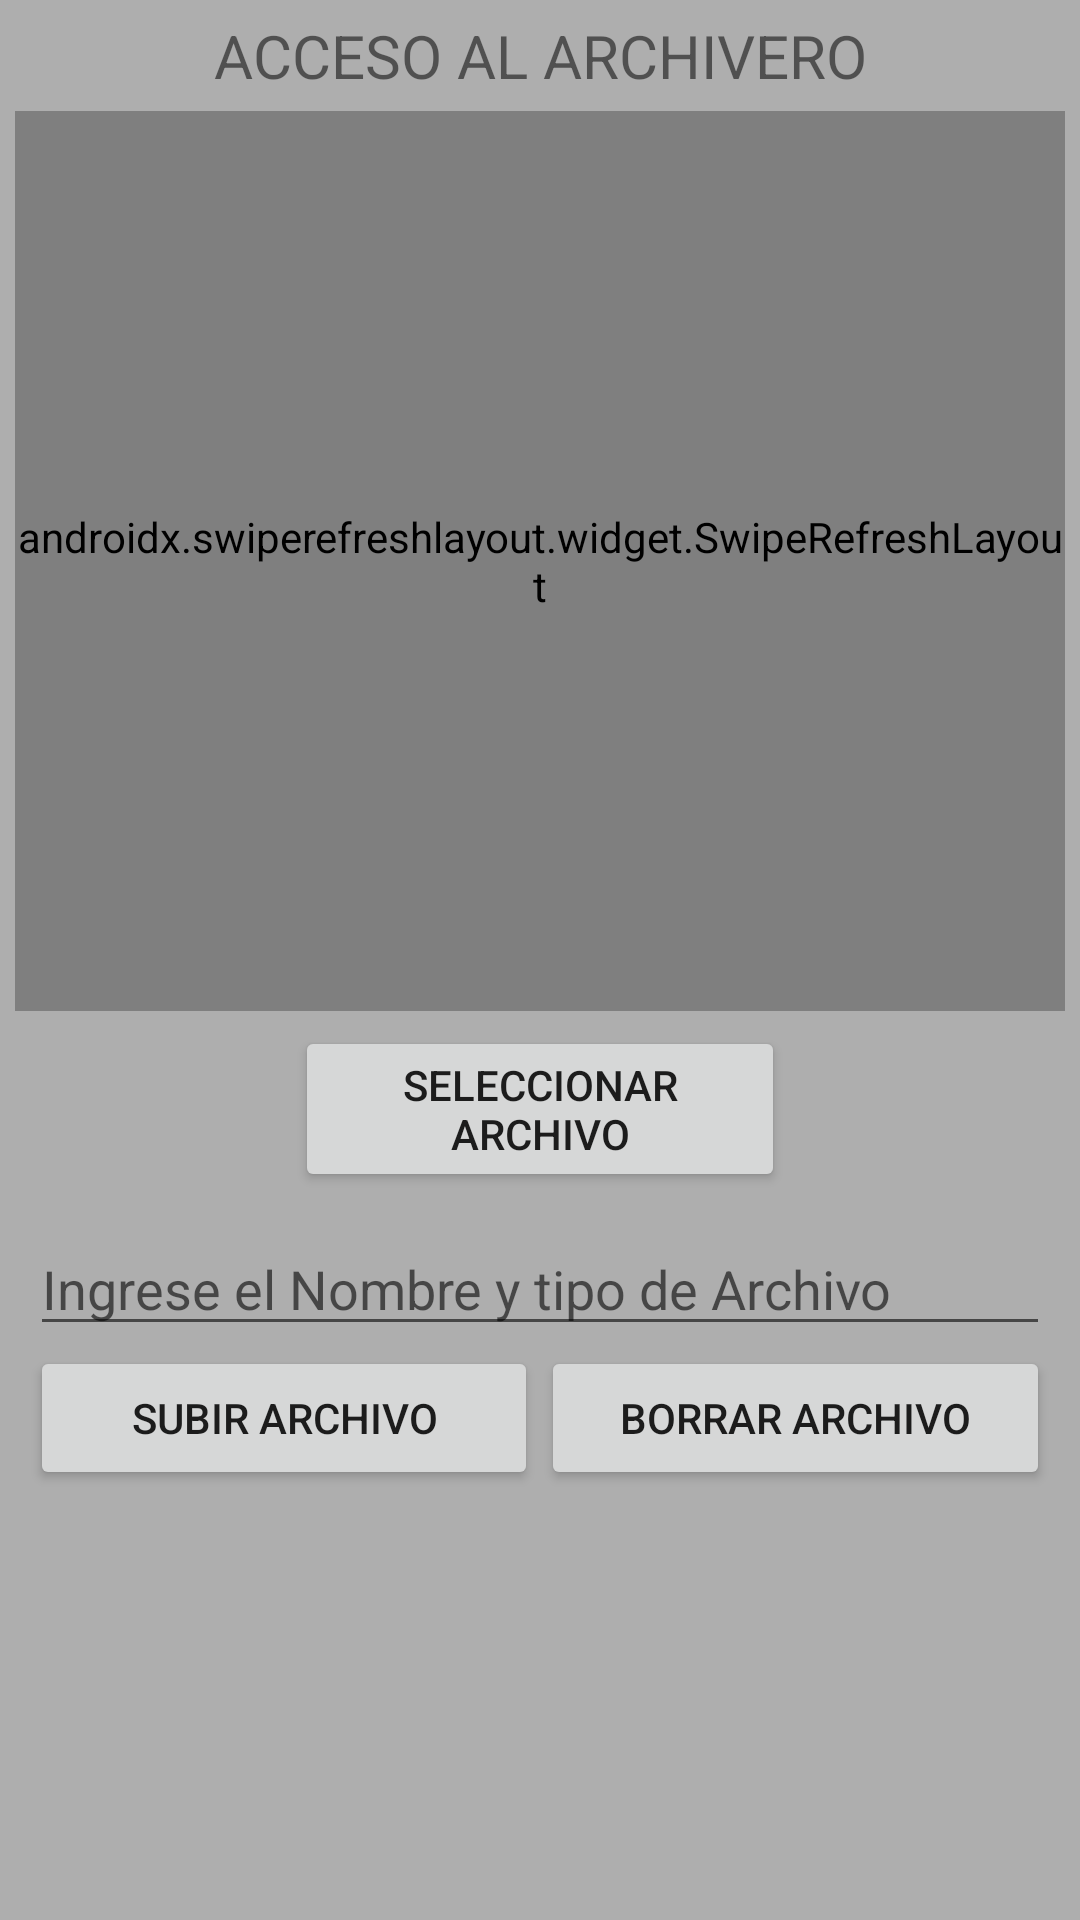

Produce the Android XML layout that renders to this screen, including the resource entries it uses.
<!-- AndroidManifest.xml: application theme Theme.AdministracionDashboard -->
<!-- res/layout/activity_file.xml -->
<?xml version="1.0" encoding="utf-8"?>
<RelativeLayout xmlns:android="http://schemas.android.com/apk/res/android"
    xmlns:app="http://schemas.android.com/apk/res-auto"
    xmlns:tools="http://schemas.android.com/tools"
    android:layout_width="match_parent"
    android:background="@color/purple_200"

    android:layout_height="match_parent"
    tools:context=".FileActivity">
    <TextView
        android:id="@+id/dragDown"
        android:layout_width="match_parent"
        android:layout_height="wrap_content"
        android:text="ACCESO AL ARCHIVERO"
        android:layout_alignParentTop="true"
        android:paddingTop="5dp"
        android:gravity="center"
        android:textSize="20sp"
        tools:ignore="MissingConstraints" />

    <androidx.swiperefreshlayout.widget.SwipeRefreshLayout
        android:id="@+id/swp"
        android:layout_width="match_parent"
        android:layout_height="300dp"
        android:layout_below="@+id/dragDown"
        android:layout_alignParentStart="true"

        android:layout_marginStart="5dp"
        android:layout_marginTop="5dp"
        android:layout_marginEnd="5dp"
        android:layout_marginBottom="5dp">

        <WebView
            android:id="@+id/webv"
            android:layout_width="match_parent"
            android:layout_height="300dp"
            android:layout_alignParentStart="true"
            android:layout_alignParentTop="true"
            android:layout_marginStart="5dp"
            android:layout_marginTop="5dp"
            android:layout_marginEnd="5dp"
            android:layout_marginBottom="5dp" />

    </androidx.swiperefreshlayout.widget.SwipeRefreshLayout>


    <LinearLayout
        android:layout_below="@+id/swp"
        android:id="@+id/lny"
        android:layout_width="match_parent"
        android:orientation="vertical"
        android:layout_marginEnd="10dp"
        android:layout_marginStart="10dp"
        android:layout_height="wrap_content">



        <Button
            android:id="@+id/btnselect"
            android:layout_width="wrap_content"
            android:layout_height="wrap_content"
            android:onClick="clickSelect"
            android:ems="10"
            android:layout_gravity="center"
            android:text="Seleccionar archivo"
            app:layout_constraintBottom_toBottomOf="parent"
            app:layout_constraintLeft_toLeftOf="parent"
            app:layout_constraintRight_toRightOf="parent"
            app:layout_constraintTop_toTopOf="parent" />

        <EditText
            android:layout_marginTop="10dp"
            android:id="@+id/edtxt"
            android:layout_width="match_parent"
            android:layout_height="wrap_content"
            android:hint="Ingrese el Nombre y tipo de Archivo"
            app:layout_constraintBottom_toBottomOf="parent"
            app:layout_constraintLeft_toLeftOf="parent"
            app:layout_constraintRight_toRightOf="parent"
            app:layout_constraintTop_toTopOf="parent" />

        <LinearLayout
            android:layout_width="match_parent"
            android:layout_height="wrap_content"
            android:orientation="horizontal">

            <Button
                android:id="@+id/btn"
                android:layout_width="0dp"
                android:layout_height="wrap_content"
                android:layout_weight="1"
                android:ems="10"
                android:onClick="clickSubir"
                android:text="Subir archivo"
                app:layout_constraintBottom_toBottomOf="parent"
                app:layout_constraintLeft_toLeftOf="parent"
                app:layout_constraintRight_toRightOf="parent"
                app:layout_constraintTop_toTopOf="parent" />

            <Button
                android:id="@+id/btndelete"
                android:layout_width="0dp"
                android:layout_height="wrap_content"
                android:layout_marginStart="1dp"
                android:layout_weight="1"
                android:ems="10"
                android:onClick="clickBorrar"
                android:text="Borrar archivo"
                app:layout_constraintBottom_toBottomOf="parent"
                app:layout_constraintLeft_toLeftOf="parent"
                app:layout_constraintRight_toRightOf="parent"
                app:layout_constraintTop_toTopOf="parent" />
        </LinearLayout>




    </LinearLayout>

</RelativeLayout>
<!-- resources referenced by this layout -->
<resources>
  <color name="purple_200">#AEAEAE</color>
  <style name="Theme.AdministracionDashboard" parent="Theme.MaterialComponents.DayNight.NoActionBar">
          
          <item name="colorPrimary">@color/purple_500</item>
          <item name="colorPrimaryVariant">@color/purple_700</item>
          <item name="colorOnPrimary">@color/white</item>
          
          <item name="colorSecondary">@color/teal_200</item>
          <item name="colorSecondaryVariant">@color/teal_700</item>
          <item name="colorOnSecondary">@color/black</item>
          
          <item name="android:statusBarColor" tools:targetApi="l">?attr/colorPrimaryVariant</item>
          
      </style>
  <color name="purple_500">#01A6F1</color>
  <color name="purple_700">#013CB1</color>
  <color name="white">#FFFFFFFF</color>
  <color name="teal_200">#DA9D03</color>
  <color name="teal_700">#875601</color>
  <color name="black">#000000</color>
</resources>
